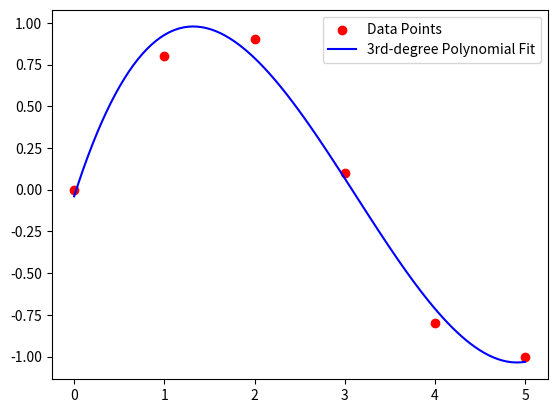

Generate this figure with matplotlib:
import numpy as np
import matplotlib.pyplot as plt

x = np.array([0.0, 1.0, 2.0, 3.0, 4.0, 5.0])
y = np.array([0.0, 0.8, 0.9, 0.1, -0.8, -1.0])

z = np.polyfit(x, y, 3)
p = np.poly1d(z)
x_new = np.linspace(x[0], x[-1], 100)
y_new = p(x_new)

plt.scatter(x, y, color='red', label='Data Points')
plt.plot(x_new, y_new, color='blue', label=f'3rd-degree Polynomial Fit')
plt.legend()
plt.show()